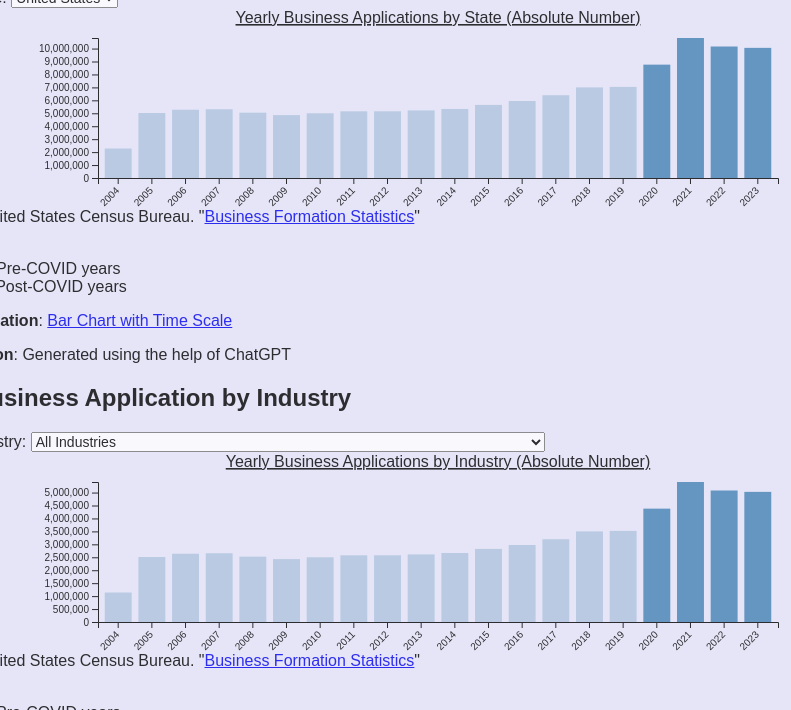
D3 v7 page, settled after 480 driven frames (8 s of simulated time); the page loaded 2 data file(s).


// ── script.js
// Load data and create charts
Promise.all([
    d3.csv("datasets/2_by_state.csv"),
    d3.csv("datasets/3_by_industry.csv")
]).then(function(data) {
    // Deleted Graph 1
    // Graph 2: Business Applications by State
    createGroupBarChart(data[0], "#chart2", "Yearly Business Applications by State (Absolute Number)", "State", "Number of Business Applications");

    // Graph 3: Business Applications by Industry
    createGroupBarChartForNAICS(data[1], "#chart3", "Yearly Business Applications by Industry (Absolute Number)", "Industry", "Number of Business Applications");
});

// Deleted Graph 1: Function to create a line chart
// Function to create a temporal bar chart
function createGroupBarChart(data, container, title, yAxisLabel) {
    const states = ["United States", "North East", "Mid West", "South", "West", "AK", "AL", "AR", "AZ", "CA", "CO", "CT", "DC", "DE", "FL", "GA", "HI", "IA", "ID", "IL", "IN", "KS", "KY", "LA", "MA", "MD", "ME", "MI", "MN", "MO", "MS", "MT", "NC", "ND", "NE", "NH", "NJ", "NM", "NV", "NY", "OH", "OK", "OR", "PA", "RI", "SC", "SD", "TN", "TX", "UT", "VA", "VT", "WA", "WI", "WV", "WY"];

    // Setting the size and margins of the SVG area
    const margin = { top: 30, right: 30, bottom: 80, left: 90 },
        width = 800 - margin.left - margin.right,
        height = 250 - margin.top - margin.bottom;

    // Adding options for the dropdown menu
    d3.select(container)
        .select("label")
        .text("Select State:");
    
    d3.select(container)
        .select("select")
        .selectAll("option")
        .data(states)
        .enter()
        .append("option")
        .text(d => d);

    // Setting the initial state
    const initialState = states[0];

    // Creating the SVG element
    const svg = d3.select(container)
        .append("svg")
        .attr("width", width + margin.left + margin.right)
        .attr("height", height + margin.top + margin.bottom)
        .append("g")
        .attr("transform", "translate(" + margin.left + "," + margin.top + ")");

    // Displaying initial data
    updateBarChart(data, svg, initialState, yAxisLabel, title, width, height, margin);

    // Handling changes in the dropdown
    d3.select(container)
        .select("select")
        .on("change", function() {
            const selectedState = d3.select(this).property("value");
            updateBarChart(data, svg, selectedState, yAxisLabel, title, width, height, margin);
        });
}

// Function to update the temporal bar chart
function updateBarChart(data, svg, selectedState, yAxisLabel, title, width, height, margin) {
    // Extracting data for the selected state
    const selectedData = data.map(d => ({ year: d.year, value: +d[selectedState] }));

    // Setting scales for x and y axes
    const x = d3.scaleBand().domain(selectedData.map(d => d.year)).range([0, width]).padding(0.2);
    const y = d3.scaleLinear().domain([0, d3.max(selectedData, d => d.value)]).range([height, 0]);

    // Creating x and y axes
    const xAxis = d3.axisBottom(x);
    const yAxis = d3.axisLeft(y);

    // Adding x and y axes to SVG
    svg.selectAll("*").remove(); // Clear previous content
    svg.append("g")
        .attr("transform", "translate(0," + height + ")")
        .call(xAxis)
        .selectAll("text")
        .attr("transform", "rotate(-45)")
        .attr("dx", "-.8em")
        .attr("dy", ".15em")
        .style("text-anchor", "end");
    svg.append("text")
        .attr("class", "label")
        .attr("x", width / 2)
        .attr("y", height + margin.bottom - 10)
        .style("text-anchor", "middle");

    svg.append("g")
        .call(yAxis)
        .append("text")
        .attr("class", "label")
        .attr("transform", "rotate(-90)")
        .attr("y", 6)
        .attr("dy", ".71em")
        .style("text-anchor", "end")
        .text(yAxisLabel);

    // Drawing the bars
    svg.selectAll(".bar")
        .data(selectedData)
        .enter().append("rect")
        .attr("class", "bar")
        .attr("x", d => x(d.year))
        .attr("width", x.bandwidth())
        .attr("y", d => y(d.value))
        .attr("height", d => height - y(d.value))
        .classed("covid", d => d.year >= 2020); // Add "covid" class for bars from 2020 onwards

    // Adding the graph title
    svg.append("text")
        .attr("x", (width / 2))
        .attr("y", 0 - (margin.top / 2))
        .attr("text-anchor", "middle")
        .style("font-size", "16px")
        .style("text-decoration", "underline")
        .text(title);
}

// Function to create a temporal bar chart for NAICS codes
function createGroupBarChartForNAICS(data, container, title, yAxisLabel) {
    const naicsCodes = ["All Industries", "Agriculture, Forestry, Fishing and Hunting", "Mining, Quarrying, and Oil and Gas Extraction", "Utilities", "Construction", "Manufacturing", "Wholesale Trade", "Retail Trade", "Transportation and Warehousing", "Information", "Finance and Insurance", "Real Estate and Rental and Leasing", "Professional, Scientific, and Technical Services", "Management of Companies and Enterprises", "Administrative and Support and Waste Management and Remediation Services", "Educational Services", "Health Care and Social Assistance", "Arts, Entertainment, and Recreation", "Accommodation and Food Services", "Other Services (except Public Administration)"];

    // Setting the size and margins of the SVG area
    const margin = { top: 30, right: 30, bottom: 80, left: 90 },
        width = 800 - margin.left - margin.right,
        height = 250 - margin.top - margin.bottom;

    // Adding options for the dropdown menu
    d3.select(container)
        .select("label")
        .text("Select Industry:");
    
    d3.select(container)
        .select("select")
        .selectAll("option")
        .data(naicsCodes)
        .enter()
        .append("option")
        .text(d => d);

    // Setting the initial NAICS code
    const initialNAICSCode = naicsCodes[0];

    // Creating the SVG element
    const svg = d3.select(container)
        .append("svg")
        .attr("width", width + margin.left + margin.right)
        .attr("height", height + margin.top + margin.bottom)
        .append("g")
        .attr("transform", "translate(" + margin.left + "," + margin.top + ")");

    // Displaying initial data
    updateBarChartForNAICS(data, svg, initialNAICSCode, yAxisLabel, title, width, height, margin);

    // Handling changes in the dropdown
    d3.select(container)
        .select("select")
        .on("change", function() {
            const selectedNAICSCode = d3.select(this).property("value");
            updateBarChartForNAICS(data, svg, selectedNAICSCode, yAxisLabel, title, width, height, margin);
        });
}

// Function to update the temporal bar chart for NAICS codes
function updateBarChartForNAICS(data, svg, selectedNAICSCode, yAxisLabel, title, width, height, margin) {
    // Extracting data for the selected NAICS code
    const selectedData = data.map(d => ({ year: d.year, value: +d[selectedNAICSCode] }));

    // Setting scales for x and y axes
    const x = d3.scaleBand().domain(selectedData.map(d => d.year)).range([0, width]).padding(0.2);
    const y = d3.scaleLinear().domain([0, d3.max(selectedData, d => d.value)]).range([height, 0]);

    // Creating x and y axes
    const xAxis = d3.axisBottom(x);
    const yAxis = d3.axisLeft(y);

    // Adding x and y axes to SVG
    svg.selectAll("*").remove(); // Clear previous content
    svg.append("g")
        .attr("transform", "translate(0," + height + ")")
        .call(xAxis)
        .selectAll("text")
        .attr("transform", "rotate(-45)")
        .attr("dx", "-.8em")
        .attr("dy", ".15em")
        .style("text-anchor", "end");
    svg.append("text")
        .attr("class", "label")
        .attr("x", width / 2)
        .attr("y", height + margin.bottom - 10)
        .style("text-anchor", "middle");

    svg.append("g")
        .call(yAxis)
        .append("text")
        .attr("class", "label")
        .attr("transform", "rotate(-90)")
        .attr("y", 6)
        .attr("dy", ".71em")
        .style("text-anchor", "end")
        .text(yAxisLabel);

    // Drawing the bars
    svg.selectAll(".bar")
        .data(selectedData)
        .enter().append("rect")
        .attr("class", "bar")
        .attr("x", d => x(d.year))
        .attr("width", x.bandwidth())
        .attr("y", d => y(d.value))
        .attr("height", d => height - y(d.value))
        .classed("covid", d => d.year >= 2020); // Add "covid" class for bars from 2020 onwards

    // Adding the graph title
    svg.append("text")
        .attr("x", (width / 2))
        .attr("y", 0 - (margin.top / 2))
        .attr("text-anchor", "middle")
        .style("font-size", "16px")
        .style("text-decoration", "underline")
        .text(title);
}

### data: datasets/3_by_industry.csv
year, All Industries, Agriculture, Forestry, Fishing and Hunti…, Mining, Quarrying, and Oil and Gas Extra…, Utilities, Construction, Manufacturing, Wholesale Trade, Retail Trade, Transportation and Warehousing, Information, Finance and Insurance, Real Estate and Rental and Leasing, Professional, Scientific, and Technical …, Management of Companies and Enterprises, Administrative and Support and Waste Man…, Educational Services, Health Care and Social Assistance, Arts, Entertainment, and Recreation, Accommodation and Food Services, Other Services (except Public Administra…
2004, 1138557, 14407, 3131, 723, 154301, 26699, 42458, 142303, 56403, 20730, 58375, 89404, 139497, 7915, 75148, 15862, 71489, 37454, 59898, 98727
2005, 2509517, 28513, 8140, 1679, 359795, 58052, 90184, 303680, 128206, 48410, 130935, 222022, 310294, 16600, 164342, 34112, 149042, 78825, 128207, 205709
2006, 2635656, 29582, 9501, 1977, 358757, 61260, 90710, 311522, 145099, 54882, 135669, 239199, 328460, 18955, 174678, 36809, 159254, 86441, 132396, 225420
2007, 2655455, 32089, 8748, 2197, 327894, 61654, 96952, 325841, 141858, 56219, 148252, 209740, 346986, 18856, 190683, 39790, 167120, 87264, 140379, 223399
2008, 2523487, 32405, 9415, 2567, 280941, 58622, 101736, 331749, 121627, 57069, 144682, 134707, 351540, 13649, 188617, 40153, 172844, 90677, 140353, 221291
2009, 2430404, 30883, 6818, 2991, 240576, 54474, 103025, 332476, 110567, 56214, 132033, 115880, 365078, 11976, 178986, 41380, 169318, 91301, 135872, 226389
2010, 2499730, 31355, 7682, 3192, 229760, 55695, 106333, 340434, 126123, 57876, 129641, 116903, 371755, 13293, 178948, 43542, 173522, 97947, 143456, 249648
2011, 2575275, 33712, 9466, 3185, 229790, 57243, 106780, 359542, 131675, 60853, 131773, 121027, 383484, 14134, 182976, 45878, 175338, 102661, 150445, 253981
2012, 2576577, 36791, 9213, 3112, 226787, 58173, 103270, 355336, 136520, 59233, 134518, 132129, 376163, 16416, 189950, 46211, 172868, 102884, 149017, 248549
2013, 2611544, 36404, 8984, 2530, 244453, 59952, 101553, 364082, 144301, 57253, 132346, 138826, 375821, 16617, 186435, 47483, 174973, 102794, 149535, 247968
2014, 2667185, 36769, 9180, 2449, 257994, 59281, 99493, 364329, 162129, 55547, 138523, 148040, 381603, 18160, 184128, 46523, 178582, 103684, 149794, 250236
2015, 2823451, 38077, 6429, 2829, 287400, 61807, 98869, 382154, 183619, 60101, 139537, 159985, 394204, 18811, 197330, 48611, 191680, 108981, 160151, 262142
2016, 2976108, 39054, 6097, 2823, 309244, 62619, 98212, 417025, 188455, 63591, 147878, 178528, 411520, 19181, 206430, 51238, 202288, 111771, 164016, 273043
2017, 3197123, 39138, 6347, 2806, 341349, 66305, 100798, 450235, 201148, 72968, 183085, 210621, 423829, 23265, 216318, 52798, 203762, 111161, 169388, 288426
2018, 3499945, 41305, 7167, 3115, 370405, 65081, 99540, 484350, 239651, 74188, 214278, 264215, 456734, 27394, 229940, 57451, 217992, 117089, 177148, 308509
2019, 3518169, 45134, 6098, 3124, 382769, 67133, 100811, 522431, 241304, 74003, 164354, 221787, 457732, 27243, 239328, 59806, 225897, 115069, 184400, 332313
2020, 4379069, 55027, 4822, 3478, 409499, 81644, 128134, 834300, 323494, 94441, 188024, 210014, 532736, 30008, 304808, 71600, 266374, 121030, 219779, 435677
2021, 5408029, 57575, 5420, 4851, 502258, 94231, 133311, 982382, 481780, 109149, 251773, 289491, 613053, 49234, 374925, 76699, 298332, 148745, 301295, 533979
2022, 5079795, 53172, 5842, 5730, 498332, 87730, 116236, 866812, 427927, 98069, 223648, 289850, 605338, 49069, 363993, 72628, 295531, 144348, 274586, 486586
2023, 5027239, 74448, 5370, 6555, 496764, 80152, 113034, 892628, 362841, 92455, 200922, 265101, 628676, 47268, 372182, 71990, 301195, 146916, 279245, 458190

### data: datasets/2_by_state.csv
year, United States, North East, Mid West, South, West, AK, AL, AR, AZ, CA, CO, CT, DC, DE, FL, GA, HI, IA, ID, IL, IN, KS, KY
2004, 2277117, 208053, 212942, 454232, 263330, 2129, 13970, 8738, 23058, 122576, 25570, 13534, 3476, 5238, 124737, 43983, 4425, 8138, 6117, 45787, 17478, 9000, 11971
2005, 5019037, 445512, 457910, 1007310, 598785, 4765, 31440, 19261, 57218, 274220, 56121, 28567, 7347, 11424, 283900, 98036, 9665, 18034, 15209, 96158, 38136, 19020, 25590
2006, 5271318, 458955, 468931, 1069841, 637929, 5217, 33979, 20435, 63358, 287186, 59430, 30732, 7998, 11678, 290119, 110193, 10593, 18764, 17136, 98492, 39363, 19631, 25935
2007, 5310915, 461757, 471984, 1075744, 645970, 5185, 33903, 19845, 65160, 288550, 61412, 29987, 7896, 13323, 280890, 115992, 10911, 18559, 16821, 100505, 40417, 19075, 25122
2008, 5046972, 434379, 467843, 1012660, 608605, 4903, 31759, 18479, 62180, 267015, 59213, 27935, 7969, 13246, 253720, 110916, 10847, 17718, 14589, 104691, 42783, 18292, 24753
2009, 4860815, 421403, 465248, 974602, 569151, 4451, 29539, 18092, 58697, 251365, 59298, 26105, 7737, 12851, 246130, 108499, 9785, 17229, 12933, 96822, 49356, 18564, 23632
2010, 4999464, 445741, 470181, 1003384, 580424, 4701, 30252, 18011, 58456, 258718, 61807, 26429, 7995, 13125, 254823, 109145, 10104, 17982, 12902, 99380, 45426, 19024, 24903
2011, 5150545, 455427, 475852, 1045102, 598894, 5145, 29313, 18145, 58303, 272702, 59849, 26203, 8527, 14729, 270191, 111471, 10749, 18456, 13318, 100223, 45119, 19742, 25026
2012, 5153160, 454659, 472387, 1051908, 597623, 5255, 30005, 18065, 55706, 270973, 61190, 27058, 8492, 15599, 271866, 111677, 11036, 18383, 13372, 96582, 44403, 19659, 25156
2013, 5223086, 462645, 464220, 1068425, 616254, 5384, 29551, 17644, 55951, 280770, 63983, 26302, 8570, 15784, 282056, 107884, 10971, 18023, 13376, 95995, 42945, 19474, 25166
2014, 5334369, 460080, 463704, 1106491, 636910, 5394, 29269, 18252, 55816, 290436, 68915, 26309, 9263, 16717, 296585, 114606, 11095, 17726, 13690, 97406, 42114, 18844, 24924
2015, 5646897, 479293, 482342, 1188756, 673060, 5968, 31851, 19256, 57737, 306736, 72268, 26387, 10052, 17148, 321345, 122575, 11841, 18867, 14917, 99498, 43860, 20409, 25382
2016, 5952218, 492781, 499937, 1277818, 705572, 6381, 34755, 20637, 61963, 315339, 75510, 27915, 9884, 19767, 343380, 133957, 12011, 20066, 17469, 100930, 45132, 21378, 27291
2017, 6394249, 528557, 539478, 1375562, 753526, 7376, 37090, 23256, 68230, 328173, 80717, 30265, 10704, 23203, 361419, 145557, 12759, 22780, 17951, 104878, 48367, 21964, 30737
2018, 6999890, 570969, 591656, 1500652, 836668, 9217, 42228, 25788, 74182, 367078, 88341, 34136, 11919, 26391, 395479, 161340, 15466, 24526, 22776, 117211, 52459, 24513, 33914
2019, 7036343, 571807, 586179, 1529434, 830749, 8156, 41575, 25480, 77028, 368586, 86885, 32947, 12370, 25977, 394871, 173120, 14559, 22065, 21606, 118344, 54175, 22564, 33111
2020, 8758136, 654774, 759348, 2018289, 946658, 8012, 60006, 32521, 90044, 439338, 93516, 37536, 14616, 31115, 501129, 273165, 15716, 24076, 22293, 173566, 69399, 24618, 37600
2021, 10816060, 803986, 907640, 2538132, 1158271, 8156, 75762, 41729, 114231, 522560, 112061, 47571, 16869, 45162, 636800, 327193, 19321, 30032, 28866, 198965, 87425, 30657, 47694
2022, 10159591, 753652, 839631, 2349135, 1137377, 8549, 71280, 37813, 115942, 490601, 116923, 44707, 14369, 45841, 612666, 274609, 18585, 29969, 29838, 169913, 83601, 31115, 46871
2023, 10054473, 737390, 824995, 2287280, 1177574, 8213, 66290, 35915, 115529, 512866, 120950, 44417, 13711, 50528, 615191, 257210, 17553, 30583, 28758, 159558, 86391, 30472, 50570